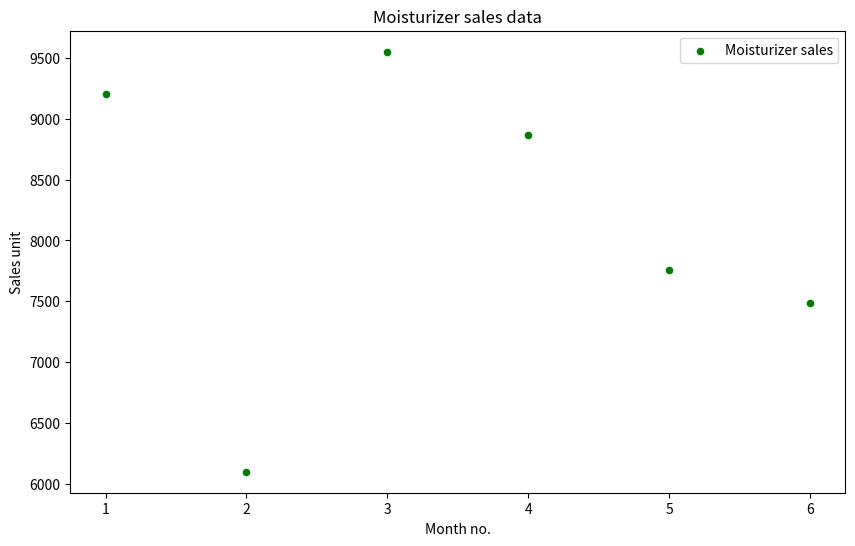

Here is the Python script that generated this plot:
# -*- coding: utf-8 -*-
"""7-2.ipynb

Automatically generated by Colaboratory.

Original file is located at
    https://colab.research.google.com/<link-removed>
"""

import matplotlib.pyplot as plt 
  
Moisturizer = [9200,6100,9550,8870,7760,7490] 

Month = [1,2,3,4,5,6]

plt.figure(figsize=(10, 6))
 
plt.scatter(Month,Moisturizer, label= "Moisturizer sales", color= "green",  marker= ".", s=80) 

plt.xlabel('Month no.') 

plt.ylabel('Sales unit') 

plt.title('Moisturizer sales data') 

plt.legend(loc='upper right') 

plt.show()